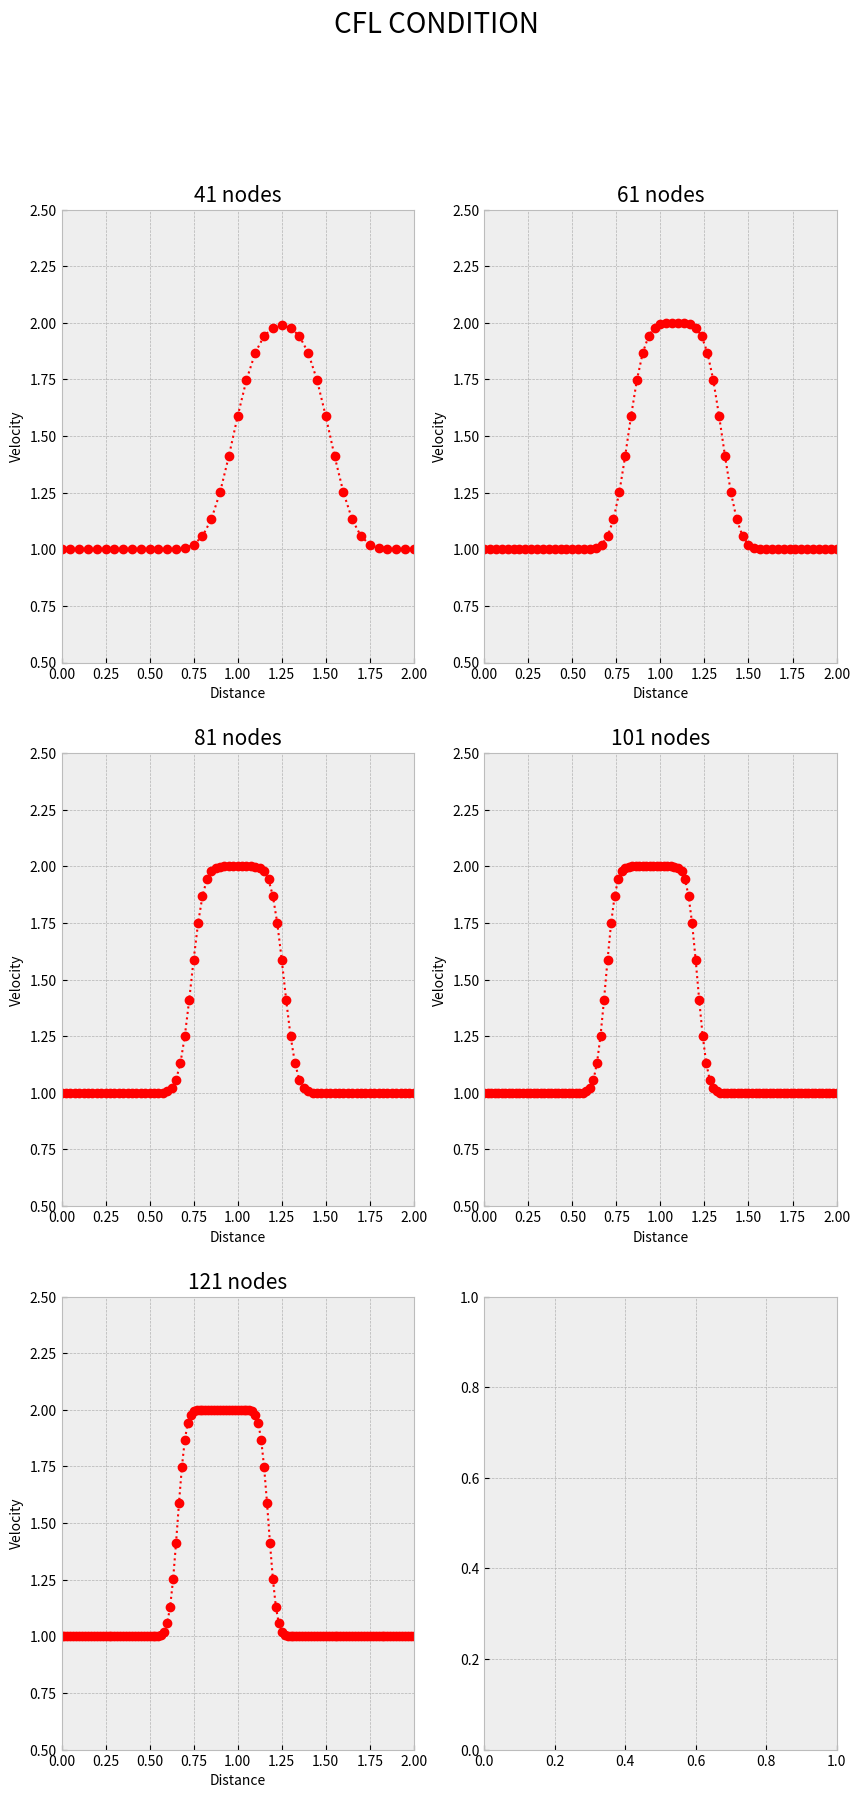

Here is the Python script that generated this plot:
# -*- coding: utf-8 -*-
"""
Created on Fri Mar  4 20:25:42 2022

[redacted]
"""

#import numpy as np
#import matplotlib.pyplot as plt
#
#nx = 41
#dx = 2 / (nx-1)
#nt = 25
#dt = .025
#
#u = np.ones(nx)
#u[int(.5/dx) : int(1/dx + 1)] = 2
#plt.style.use(['bmh'])
#plt.figure(figsize = (10,10))
#plt.title('Step 2', size = 15)
#plt.xlabel('Distance', size = 15)
#plt.ylabel('Velocity', size = 15)
#plt.tick_params(axis = 'both', labelsize = 15)
#plt.plot(np.linspace(0,2,nx), u, 'o:', color = 'blue', lw = 1.5, ms = 6, label = 'Initial value')
#
#un = np.ones(nx)
#for n in range(nt):
#    un = u.copy()
#    for i in range(1,nx):
#        u[i] = un[i] - un[i] * (dt/dx) * (un[i] - un[i-1])
#plt.plot(np.linspace(0,2,nx), u, 'o:', color = 'red', lw = 1.5, ms = 6, label = 'Solution')
#plt.legend(loc = 'upper right', fontsize = 15)
#plt.show()

###Apply function
#import numpy as np
#import matplotlib.pyplot as plt
#
#plt.style.use(['bmh'])
#fig, axes = plt.subplots(2,2, figsize = (10,10))
#fig.suptitle('APPLY FUNCTION', size = 20)
#
#def linconv(nx):
#    dx = 2 / (nx-1)
#    nt = 20
#    dt = .025
#    c = 1
#    
#    u = np.ones(nx)
#    u[int(.5/dx) : int(1/dx + 1)] = 2
#    
#    un = np.ones(nx)
#    for n in range(nt):
#        un = u.copy()
#        for i in range(nx):
#            u[i] = un[i] - c * (dt/dx) * (un[i] - un[i-1])
#    ax.set_xlabel('Distance', size = 10)
#    ax.set_ylabel('Velocity', size = 10)
#    ax.set_xlim(0,2)
#    ax.set_ylim(-1,4)
#    ax.tick_params(axis = 'both', labelsize = 10)
#    ax.plot(np.linspace(0,2,nx), u, 'o:', color = 'blue', lw = 1.5, ms = 6)
#
#ax = axes[0][0]
#linconv(41)
#ax.set_title('41 nodes', size = 15)
#
#ax = axes[0][1]
#linconv(61)
#ax.set_title('41 nodes', size = 15)
#
#ax = axes[1][0]
#linconv(61)
#ax.set_title('41 nodes', size = 15)
#    
#ax = axes[1][1]
#linconv(85)
#ax.set_title('41 nodes', size = 15) 
#plt.show()
    
###CFL condition
import numpy as np
import matplotlib.pyplot as plt

plt.style.use(['bmh'])
fig, axes = plt.subplots(3,2, figsize = (10,20))
fig.suptitle('CFL CONDITION', size = 20)

def linconv(nx):
    dx = 2 / (nx-1)
    nt = 20
    c = 1
    sigma = .5
    dt = sigma*dx
    
    u = np.ones(nx)
    u[int(.5/dx) : int(1/dx + 1)] = 2
    
    un = np.ones(nx)
    for n in range(nt):
        un = u.copy()
        for i in range(nx):
            u[i] = un[i] - c * (dt/dx) * (un[i] - un[i-1])
    ax.set_xlabel('Distance', size = 10)
    ax.set_ylabel('Velocity', size = 10)
    ax.set_xlim(0,2)
    ax.set_ylim(0.5,2.5)
    ax.tick_params(axis = 'both', labelsize = 10)
    ax.plot(np.linspace(0,2,nx), u, 'o:', color = 'red', lw = 1.5, ms = 6)

ax = axes[0][0]
linconv(41)
ax.set_title('41 nodes', size = 15)

ax = axes[0][1]
linconv(61)
ax.set_title('61 nodes', size = 15)

ax = axes[1][0]
linconv(81)
ax.set_title('81 nodes', size = 15)

ax = axes[1][1]
linconv(101)
ax.set_title('101 nodes', size = 15)

ax = axes[2][0]
linconv(121)
ax.set_title('121 nodes', size = 15)

plt.show()










    
    
    
    
    